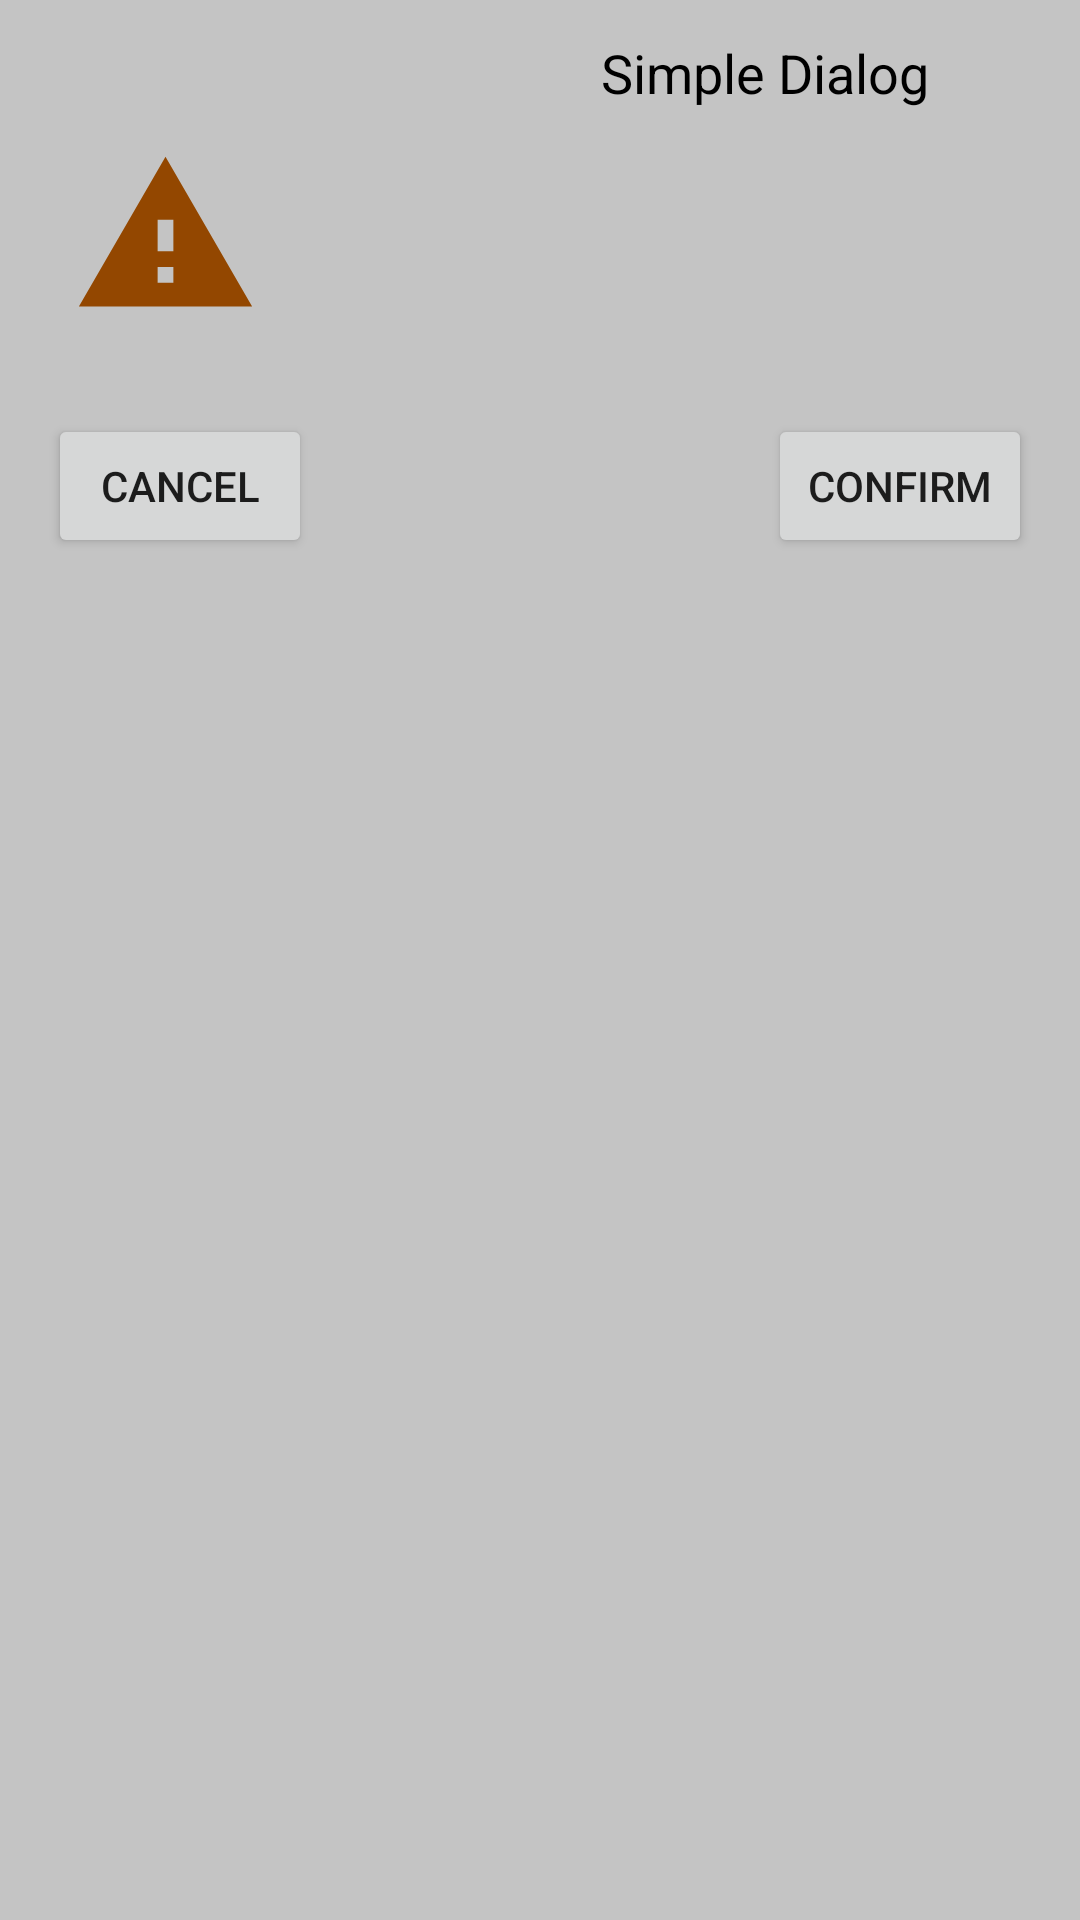

The Android layout XML behind this screen, and the referenced resources:
<!-- AndroidManifest.xml: application theme AppTheme.NoActionBar -->
<!-- res/layout/confirm_prompt.xml -->
<?xml version="1.0" encoding="utf-8"?>
<android.support.constraint.ConstraintLayout xmlns:android="http://schemas.android.com/apk/res/android"
    xmlns:app="http://schemas.android.com/apk/res-auto"
    android:layout_width="300dp"
    android:layout_height="200dp"
    android:background="@color/gray"
    android:orientation="vertical"
    android:padding="12dip">

    <TextView
        android:id="@+id/lbl_warning"
        android:layout_width="178dp"
        android:layout_height="120dp"
        android:layout_marginEnd="4dp"
        android:gravity="center_horizontal"
        android:paddingBottom="12dip"
        android:text="@string/dialog_text"
        android:textColor="@color/black"
        android:textSize="@dimen/font_prompt"
        app:layout_constraintEnd_toEndOf="parent"
        app:layout_constraintTop_toTopOf="parent" />

    <Button
        android:id="@+id/btn_confirm"
        android:layout_width="wrap_content"
        android:layout_height="wrap_content"
        android:layout_marginTop="6dp"
        android:layout_marginEnd="4dp"
        android:onClick="btnConfirm"
        android:text="@string/btn_confirm_OK"
        app:layout_constraintEnd_toEndOf="parent"
        app:layout_constraintTop_toBottomOf="@+id/lbl_warning" />

    <Button
        android:id="@+id/btn_cancel"
        android:layout_width="wrap_content"
        android:layout_height="wrap_content"
        android:layout_marginStart="4dp"
        android:layout_marginTop="6dp"
        android:onClick="btnCancel"
        android:text="@string/btn_confirm_cancel"
        app:layout_constraintStart_toStartOf="parent"
        app:layout_constraintTop_toBottomOf="@+id/lbl_warning" />

    <ImageView
        android:id="@+id/imageView4"
        android:layout_width="66dp"
        android:layout_height="63dp"
        android:layout_marginStart="10dp"
        android:layout_marginTop="35dp"
        app:layout_constraintStart_toStartOf="parent"
        app:layout_constraintTop_toTopOf="parent"
        android:src="@drawable/ic_warning_32dp" />

</android.support.constraint.ConstraintLayout>
<!-- resources referenced by this layout -->
<resources>
  <color name="black">#000000</color>
  <color name="gray">#C4C4C4</color>
  <dimen name="font_prompt">18dp</dimen>
  <!-- drawable ic_warning_32dp (drawable) -->
  <vector android:height="32dp" android:tint="#934700"
      android:viewportHeight="24.0" android:viewportWidth="24.0"
      android:width="32dp" xmlns:android="http://schemas.android.com/apk/res/android">
      <path android:fillColor="#FF000000" android:pathData="M1,21h22L12,2 1,21zM13,18h-2v-2h2v2zM13,14h-2v-4h2v4z"/>
  </vector>
  <string name="btn_confirm_OK">Confirm</string>
  <string name="btn_confirm_cancel">Cancel</string>
  <string name="dialog_text">Simple Dialog</string>
  <style name="AppTheme.NoActionBar" parent="Theme.AppCompat.Light.DarkActionBar">
          <item name="windowActionBar">false</item>
          <item name="windowNoTitle">true</item>
          <item name="android:windowFullscreen">true</item>
      </style>
</resources>
